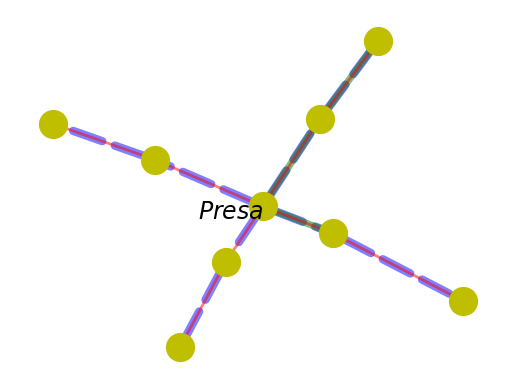

The matplotlib source for this figure:
import matplotlib.pyplot as plot
import networkx as nx

G  =  nx . MultiGraph ()

G.add_edge(1,2, weight=3)
G.add_edge(1,2, weight=5)
G.add_edge(1,2, weight=6)
G.add_edge(2,3, weight=4)
G.add_edge(2,3, weight=3)
G.add_edge(2,3, weight=5)
G.add_edge(1,4, weight=4)
G.add_edge(1,4, weight=3)
G.add_edge(4,5, weight=5)
G.add_edge(4,5, weight=3)
G.add_edge(1,6, weight=3)
G.add_edge(1,6,weight=2)
G.add_edge(6,7, weight=3)
G.add_edge(6,7, weight=4)
G.add_edge(1,8, weight=5)
G.add_edge(1,8, weight=4)
G.add_edge(1,8, weight=2)
G.add_edge(8,9, weight=5)
G.add_edge(8,9, weight=4)

blue=[(1,2),(2,3),(1,4),(4,5),(1,6),(6,7),(1,8),(8,9)]
red=[(1,2),(2,3),(1,4),(4,5),(1,6),(6,7),(1,8),(8,9)]
green=[(1,2),(2,3),(1,8)]

pos = nx.kamada_kawai_layout(G)

nx.draw_networkx_nodes(G, pos ,node_size=400, node_color='y', node_shape='o')
nx.draw_networkx_edges(G, pos, edgelist=blue,width=6, alpha=0.5,
edge_color='b', style='dashed')
nx.draw_networkx_edges(G, pos, edgelist=green,width=5, alpha=0.5,
edge_color='g')
nx.draw_networkx_edges(G, pos, edgelist=red,width=2, alpha=0.5,
edge_color='r')
labels = {}
labels[1] = r'$Presa$'
for i in pos:    
    pos[i][0] = pos[i][0] -0.15  
    pos[i][1] = pos[i][1] -0.03        
nx.draw_networkx_labels(G, pos, labels, font_size=17)

plot.axis('off')
plot.savefig("fig8.eps")
plot.show()
